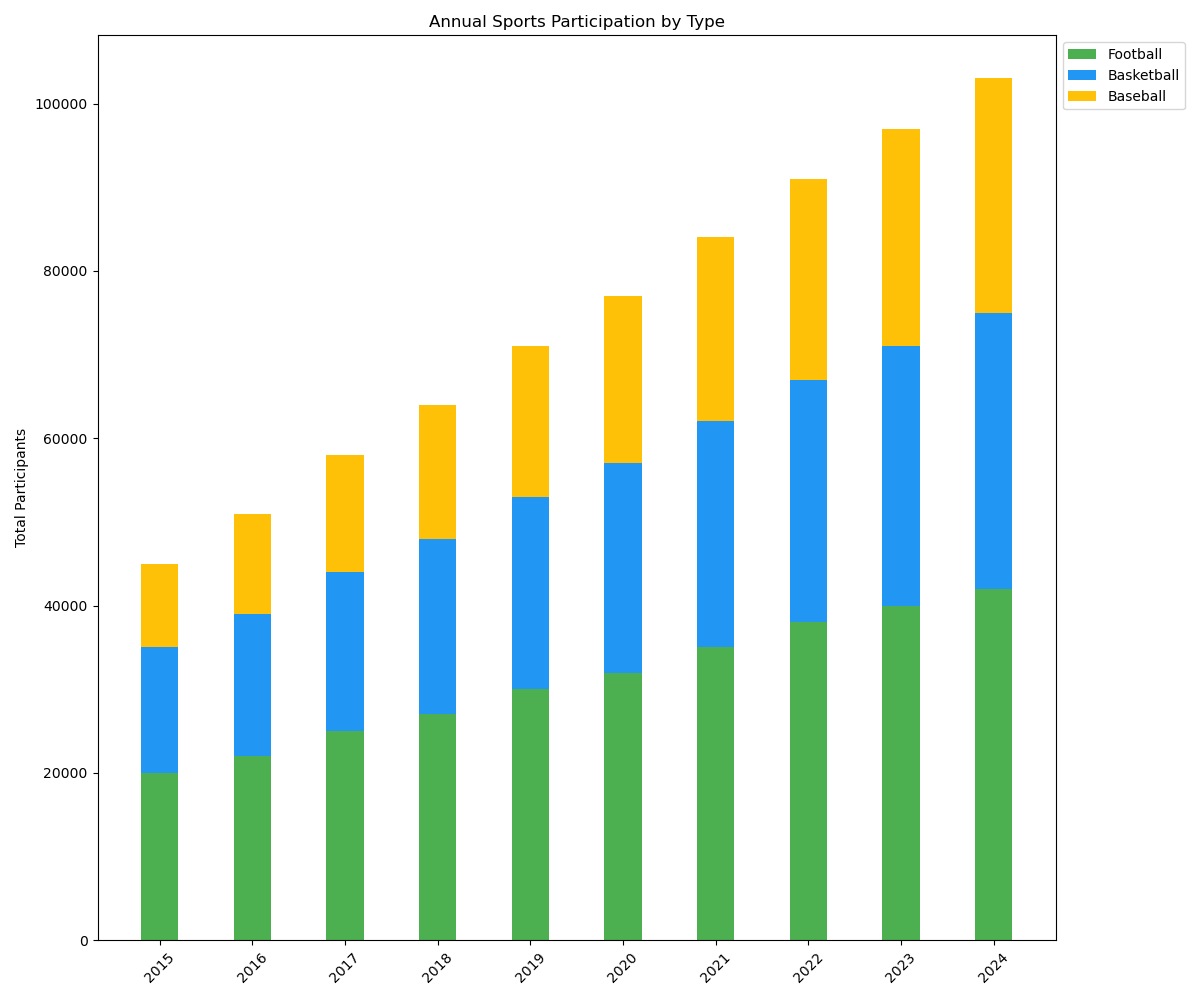

Data behind this chart, as committed beside it:
Year, Football, Basketball, Baseball
2015, 20000, 15000, 10000
2016, 22000, 17000, 12000
2017, 25000, 19000, 14000
2018, 27000, 21000, 16000
2019, 30000, 23000, 18000
2020, 32000, 25000, 20000
2021, 35000, 27000, 22000
2022, 38000, 29000, 24000
2023, 40000, 31000, 26000
2024, 42000, 33000, 28000
